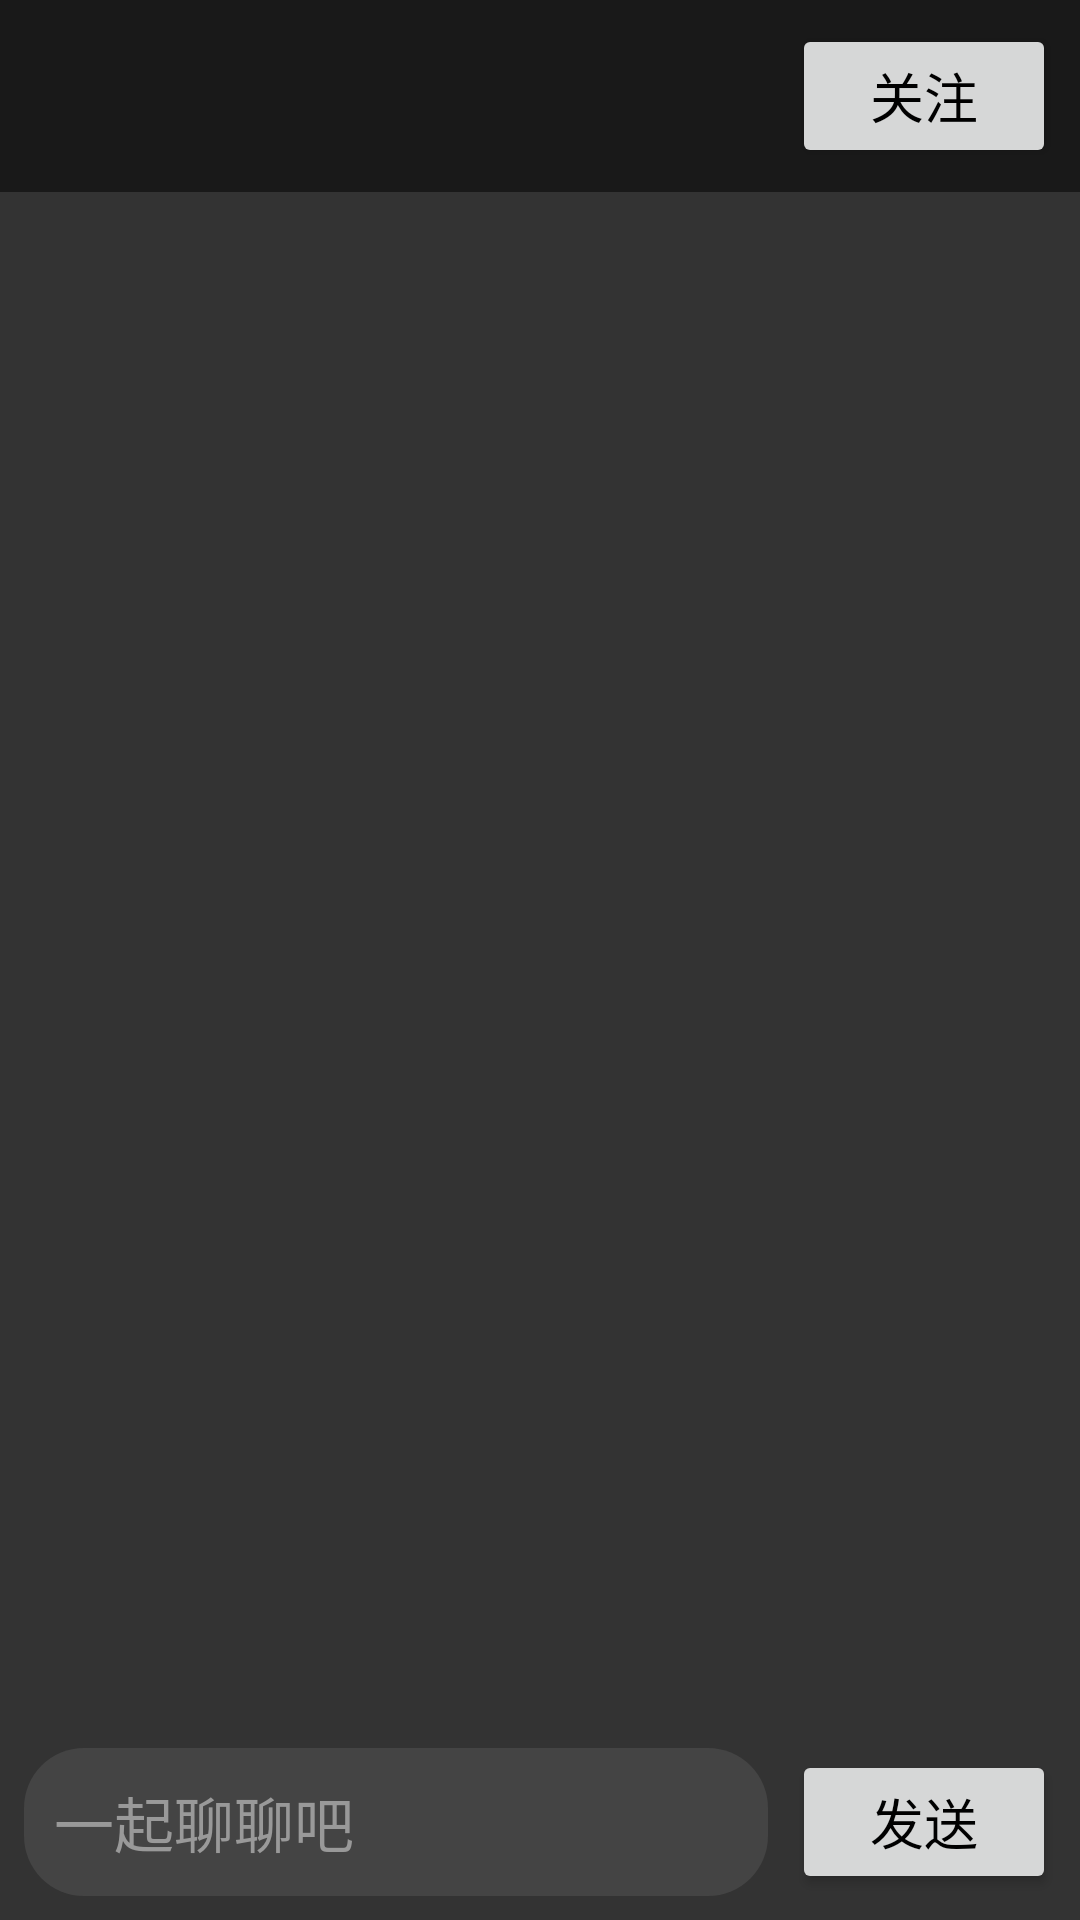

Here is an Android app screen rendered from its layout file. Give the layout XML and the strings, colors and styles it references.
<!-- AndroidManifest.xml: application theme AppTheme -->
<!-- res/layout/activity_live_stream.xml -->
<androidx.constraintlayout.widget.ConstraintLayout
    xmlns:android="http://schemas.android.com/apk/res/android"
    xmlns:app="http://schemas.android.com/apk/res-auto"
    xmlns:tools="http://schemas.android.com/tools"
    android:layout_width="match_parent"
    android:layout_height="match_parent"
    android:background="#1C1C1C">

    <View
        android:id="@+id/videoPlayerView"
        android:layout_width="0dp"
        android:layout_height="0dp"
        android:background="#333333"
        app:layout_constraintBottom_toBottomOf="parent"
        app:layout_constraintEnd_toEndOf="parent"
        app:layout_constraintStart_toStartOf="parent"
        app:layout_constraintTop_toTopOf="parent" />

    <LinearLayout
        android:id="@+id/topBar"
        android:layout_width="0dp"
        android:layout_height="wrap_content"
        android:background="#80000000"
        android:padding="8dp"
        android:orientation="horizontal"
        android:gravity="center_vertical"
        app:layout_constraintTop_toTopOf="parent"
        app:layout_constraintStart_toStartOf="parent"
        app:layout_constraintEnd_toEndOf="parent">

        <ImageView
            android:id="@+id/ivHostAvatar"
            android:layout_width="40dp"
            android:layout_height="40dp"
            tools:src="@tools:sample/avatars" />

        <LinearLayout
            android:layout_width="0dp"
            android:layout_height="wrap_content"
            android:layout_weight="1"
            android:orientation="vertical"
            android:layout_marginStart="8dp">

            <TextView
                android:id="@+id/tvHostName"
                android:layout_width="wrap_content"
                android:layout_height="wrap_content"
                android:textColor="@android:color/white"
                android:textStyle="bold"
                tools:text="主持人高杰"
                android:textSize="18sp"
                />

            <TextView
                android:id="@+id/tvViewerCount"
                android:layout_width="wrap_content"
                android:layout_height="wrap_content"
                android:textColor="#CCCCCC"
                android:textSize="12sp"
                tools:text="85.1万观看" />
        </LinearLayout>

        <Button
            android:id="@+id/btnFollow"
            android:layout_width="wrap_content"
            android:layout_height="wrap_content"
            android:text="关注"
            android:textSize="18sp"
            />

    </LinearLayout>

    <LinearLayout
        android:id="@+id/bottomBar"
        android:layout_width="0dp"
        android:layout_height="wrap_content"
        android:padding="8dp"
        android:orientation="horizontal"
        android:gravity="center_vertical"
        app:layout_constraintBottom_toBottomOf="parent"
        app:layout_constraintStart_toStartOf="parent"
        app:layout_constraintEnd_toEndOf="parent">

        <EditText
            android:id="@+id/etCommentInput"
            android:layout_width="0dp"
            android:layout_height="wrap_content"
            android:layout_weight="1"
            android:hint="一起聊聊吧"
            android:textSize="20sp"
            android:textColorHint="#999999"
            android:textColor="@android:color/white"
            android:background="@drawable/comment_input_background"
            android:padding="10dp" />

        <Button
            android:id="@+id/btnSend"
            android:layout_width="wrap_content"
            android:layout_height="wrap_content"
            android:text="发送"
            android:textSize="18sp"
            android:layout_marginStart="8dp"/>

    </LinearLayout>

    <androidx.recyclerview.widget.RecyclerView
        android:id="@+id/rvComments"
        android:layout_width="0dp"
        android:layout_height="250dp"
        android:layout_marginBottom="8dp"
        android:layout_marginStart="8dp"
        android:layout_marginEnd="8dp"
        app:layout_constraintBottom_toTopOf="@id/bottomBar"
        app:layout_constraintStart_toStartOf="parent"
        app:layout_constraintEnd_toEndOf="parent"
        tools:listitem="@layout/item_comment"/>

</androidx.constraintlayout.widget.ConstraintLayout>
<!-- res/layout/item_comment.xml (included above) -->
<LinearLayout
    xmlns:android="http://schemas.android.com/apk/res/android"
    android:layout_width="match_parent"
    android:layout_height="wrap_content"
    android:orientation="horizontal"
    android:paddingStart="8dp"
    android:paddingEnd="8dp"
    android:paddingTop="4dp"
    android:paddingBottom="4dp"
    android:background="@color/gray"
    >
    <TextView
        android:id="@+id/tvUserName"
        android:layout_width="wrap_content"
        android:layout_height="wrap_content"
        android:textColor="@color/black"
        android:text="潘美祖"
        android:textSize="18sp"
        android:textStyle="bold"/>
    <TextView
        android:id="@+id/tvUserLevel"
        android:layout_width="wrap_content"
        android:layout_height="wrap_content"
        android:background="#33A5FF"
        android:textColor="@android:color/white"
        android:text="榜七"
        android:textSize="10sp"
        android:padding="4dp"
        android:layout_marginEnd="4dp"/>



    <TextView
        android:id="@+id/tvCommentContent"
        android:layout_width="wrap_content"
        android:layout_height="wrap_content"
        android:layout_marginStart="4dp"
        android:textColor="@android:color/white"
        android:text="周深改个名字叫周末吧"
        android:textSize="18sp"
        />

</LinearLayout>
<!-- resources referenced by this layout -->
<resources>
  <color name="black">#FF000000</color>
  <color name="gray">#CCCCCC</color>
  <!-- drawable comment_input_background (drawable) -->
  <shape xmlns:android="http://schemas.android.com/apk/res/android">
      <solid android:color="#444444" />
      <corners android:radius="20dp" />
  </shape>
  <style name="AppTheme" parent="Theme.AppCompat.DayNight.NoActionBar">
          <item name="colorPrimary">@color/white</item>
          <item name="colorPrimaryDark">@color/white</item>
          <item name="colorAccent">#FAB001</item>
          <item name="android:textSize">36sp</item>
          <item name="android:textColor">@color/black</item>
          <item name="android:windowFullscreen">true</item>
  
      </style>
  <color name="white">#FFFFFFFF</color>
</resources>
